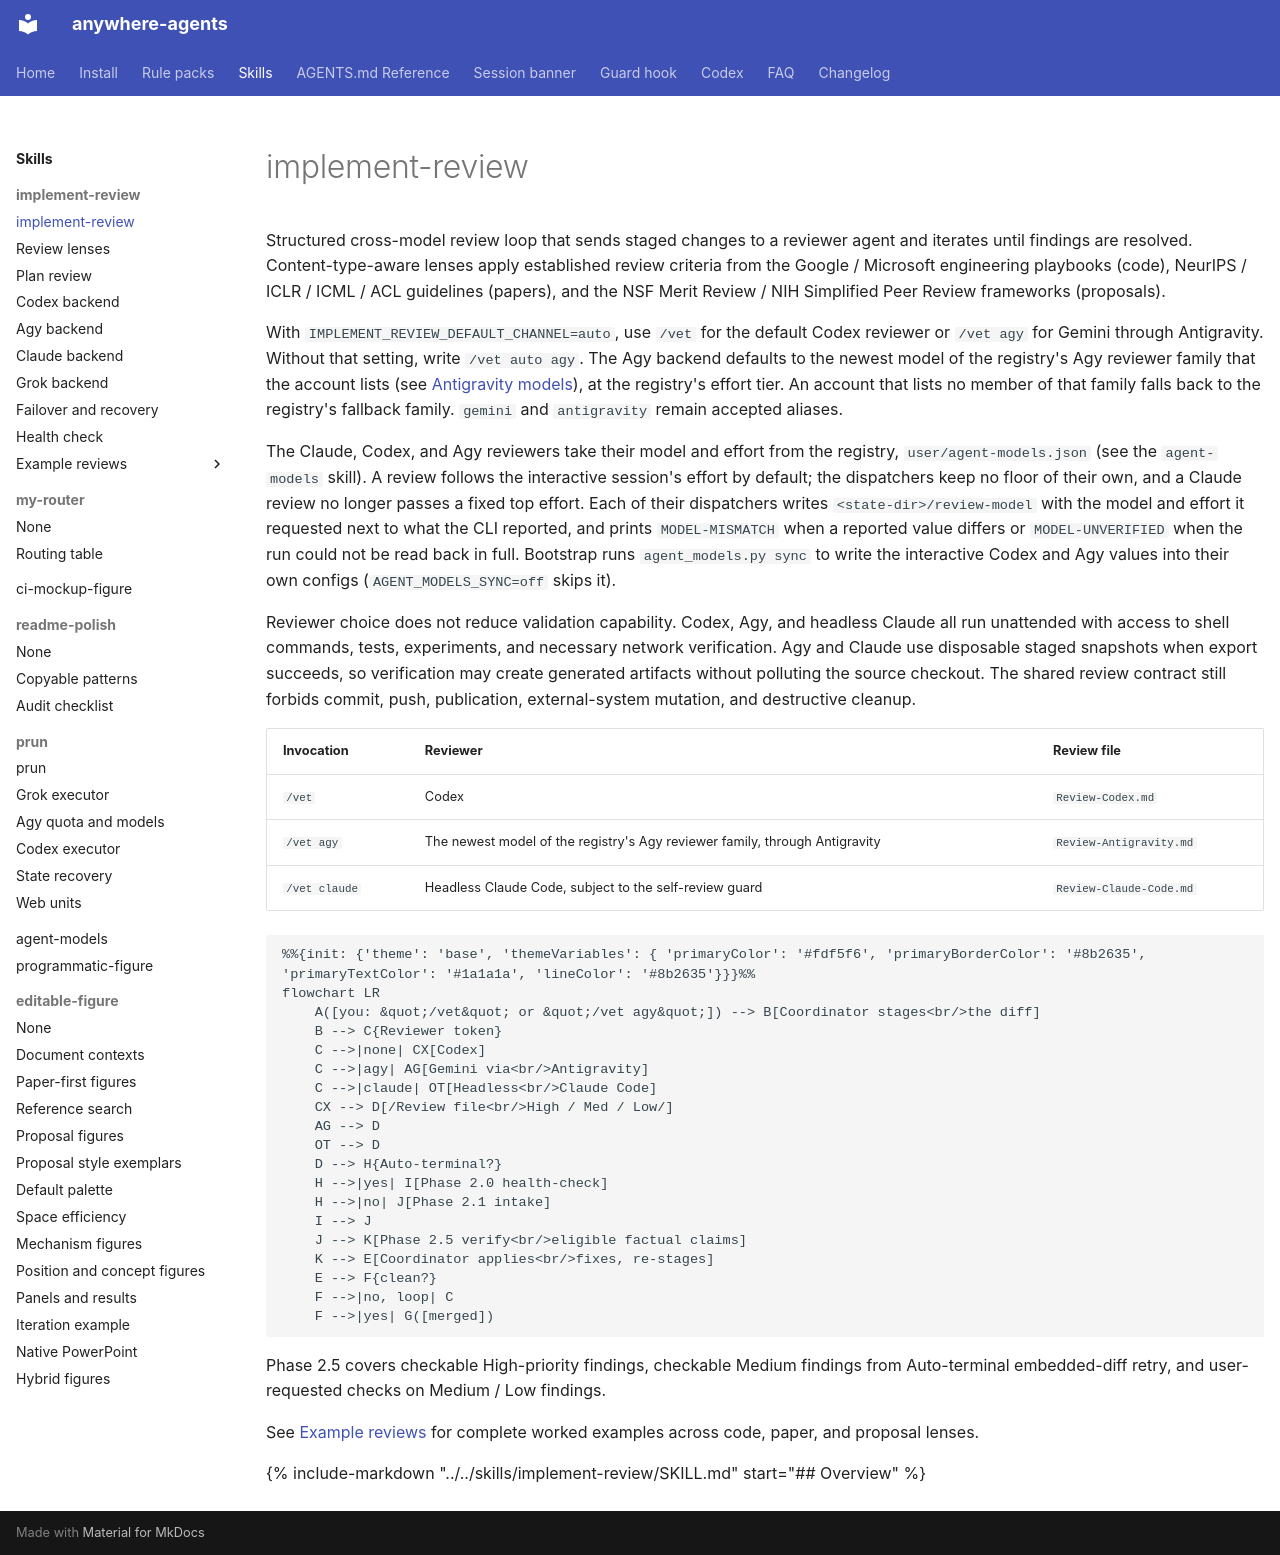

repository: yzhao062/anywhere-agents · page: skills/implement-review/index.html · generator: mkdocs

# implement-review

Structured cross-model review loop that sends staged changes to a reviewer agent and iterates until findings are resolved. Content-type-aware lenses apply established review criteria from the Google / Microsoft engineering playbooks (code), NeurIPS / ICLR / ICML / ACL guidelines (papers), and the NSF Merit Review / NIH Simplified Peer Review frameworks (proposals).

With `IMPLEMENT_REVIEW_DEFAULT_CHANNEL=auto`, use `/vet` for the default Codex reviewer or `/vet agy` for Gemini through Antigravity. Without that setting, write `/vet auto agy`. The Agy backend defaults to the newest model of the registry's Agy reviewer family that the account lists (see [Antigravity models](https://antigravity.google/docs/models/)), at the registry's effort tier. An account that lists no member of that family falls back to the registry's fallback family. `gemini` and `antigravity` remain accepted aliases.

The Claude, Codex, and Agy reviewers take their model and effort from the registry, `user/agent-models.json` (see the `agent-models` skill). A review follows the interactive session's effort by default; the dispatchers keep no floor of their own, and a Claude review no longer passes a fixed top effort. Each of their dispatchers writes `<state-dir>/review-model` with the model and effort it requested next to what the CLI reported, and prints `MODEL-MISMATCH` when a reported value differs or `MODEL-UNVERIFIED` when the run could not be read back in full. Bootstrap runs `agent_models.py sync` to write the interactive Codex and Agy values into their own configs (`AGENT_MODELS_SYNC=off` skips it).

Reviewer choice does not reduce validation capability. Codex, Agy, and headless Claude all run unattended with access to shell commands, tests, experiments, and necessary network verification. Agy and Claude use disposable staged snapshots when export succeeds, so verification may create generated artifacts without polluting the source checkout. The shared review contract still forbids commit, push, publication, external-system mutation, and destructive cleanup.

| Invocation | Reviewer | Review file |
|---|---|---|
| `/vet` | Codex | `Review-Codex.md` |
| `/vet agy` | The newest model of the registry's Agy reviewer family, through Antigravity | `Review-Antigravity.md` |
| `/vet claude` | Headless Claude Code, subject to the self-review guard | `Review-Claude-Code.md` |

```mermaid
%%{init: {'theme': 'base', 'themeVariables': { 'primaryColor': '#fdf5f6', 'primaryBorderColor': '#8b2635', 'primaryTextColor': '#1a1a1a', 'lineColor': '#8b2635'}}}%%
flowchart LR
    A([you: &quot;/vet&quot; or &quot;/vet agy&quot;]) --> B[Coordinator stages<br/>the diff]
    B --> C{Reviewer token}
    C -->|none| CX[Codex]
    C -->|agy| AG[Gemini via<br/>Antigravity]
    C -->|claude| OT[Headless<br/>Claude Code]
    CX --> D[/Review file<br/>High / Med / Low/]
    AG --> D
    OT --> D
    D --> H{Auto-terminal?}
    H -->|yes| I[Phase 2.0 health-check]
    H -->|no| J[Phase 2.1 intake]
    I --> J
    J --> K[Phase 2.5 verify<br/>eligible factual claims]
    K --> E[Coordinator applies<br/>fixes, re-stages]
    E --> F{clean?}
    F -->|no, loop| C
    F -->|yes| G([merged])
```

Phase 2.5 covers checkable High-priority findings, checkable Medium findings from Auto-terminal embedded-diff retry, and user-requested checks on Medium / Low findings.

See [Example reviews](references/example-reviews/example-code-phased.md) for complete worked examples across code, paper, and proposal lenses.

{%
   include-markdown "../../skills/implement-review/SKILL.md"
   start="## Overview"
%}
